Run: headless pygame with SDL's dummy video driver; simulated clock (each Clock.tick advances the game by its frame time, no real sleeping); random seed 0; keys injected as events and as key.get_pressed() state; no mouse input.
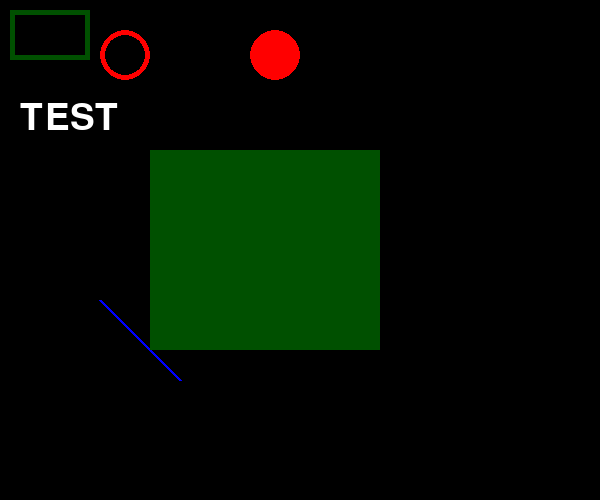
Frame 1 of 4 · flips 1–60 · no input
Frame 2 of 4 · flips 61–180 · tapped SPACE, RETURN · held RIGHT (→), D · screen unchanged from frame 1, image omitted
Frame 3 of 4 · flips 181–300 · held DOWN (↓), S · screen unchanged from frame 2, image omitted
Frame 4 of 4 · flips 301–420 · held LEFT (←), A, UP (↑), W · screen unchanged from frame 3, image omitted

The pygame program that drew these frames:

# -*- coding:utf-8 -*-
import pygame
from pygame.locals import *
import sys


def main():
    pygame.init()                                   # Pygameの初期化
    screen = pygame.display.set_mode((600, 500))    # 大きさ600*500の画面を生成
    pygame.display.set_caption("ゲームワン")        # タイトルバーに表示する文字
    font = pygame.font.Font(None, 55)               # フォントの設定(55px)
    while (1):
        screen.fill((0,0,0))                           # 画面を黒色(#000000)に塗りつぶし

        text = font.render("TEST", True, (255,255,255))  # 描画する文字列の設定
        
        screen.blit(text, [20, 100])                     # 文字列の表示位置
        
        pygame.draw.line(screen, (0,0,255), (100,300), (180,380), 3)   # 直線の描画

        pygame.draw.rect(screen,(0,80,0),Rect(10,10,80,50),5)   # 四角形を描画(塗りつぶしなし)
        pygame.draw.rect(screen,(0,80,0),Rect(150,150,230,200))    # 四角形を描画(塗りつぶし)

        pygame.draw.ellipse(screen,(255,0,0),(100,30,50,50),5) # 円を描画(塗りつぶしなし)
        pygame.draw.ellipse(screen,(255,0,0),(250,30,50,50))     # 円を描画(塗りつぶし)



        
        pygame.display.update()                     # 画面を更新
        # イベント処理
        for event in pygame.event.get():
            if event.type == QUIT:                  # 閉じるボタンが押されたら終了
                pygame.quit()                       # Pygameの終了(画面閉じられる)
                sys.exit()


if __name__ == "__main__":
    main()
